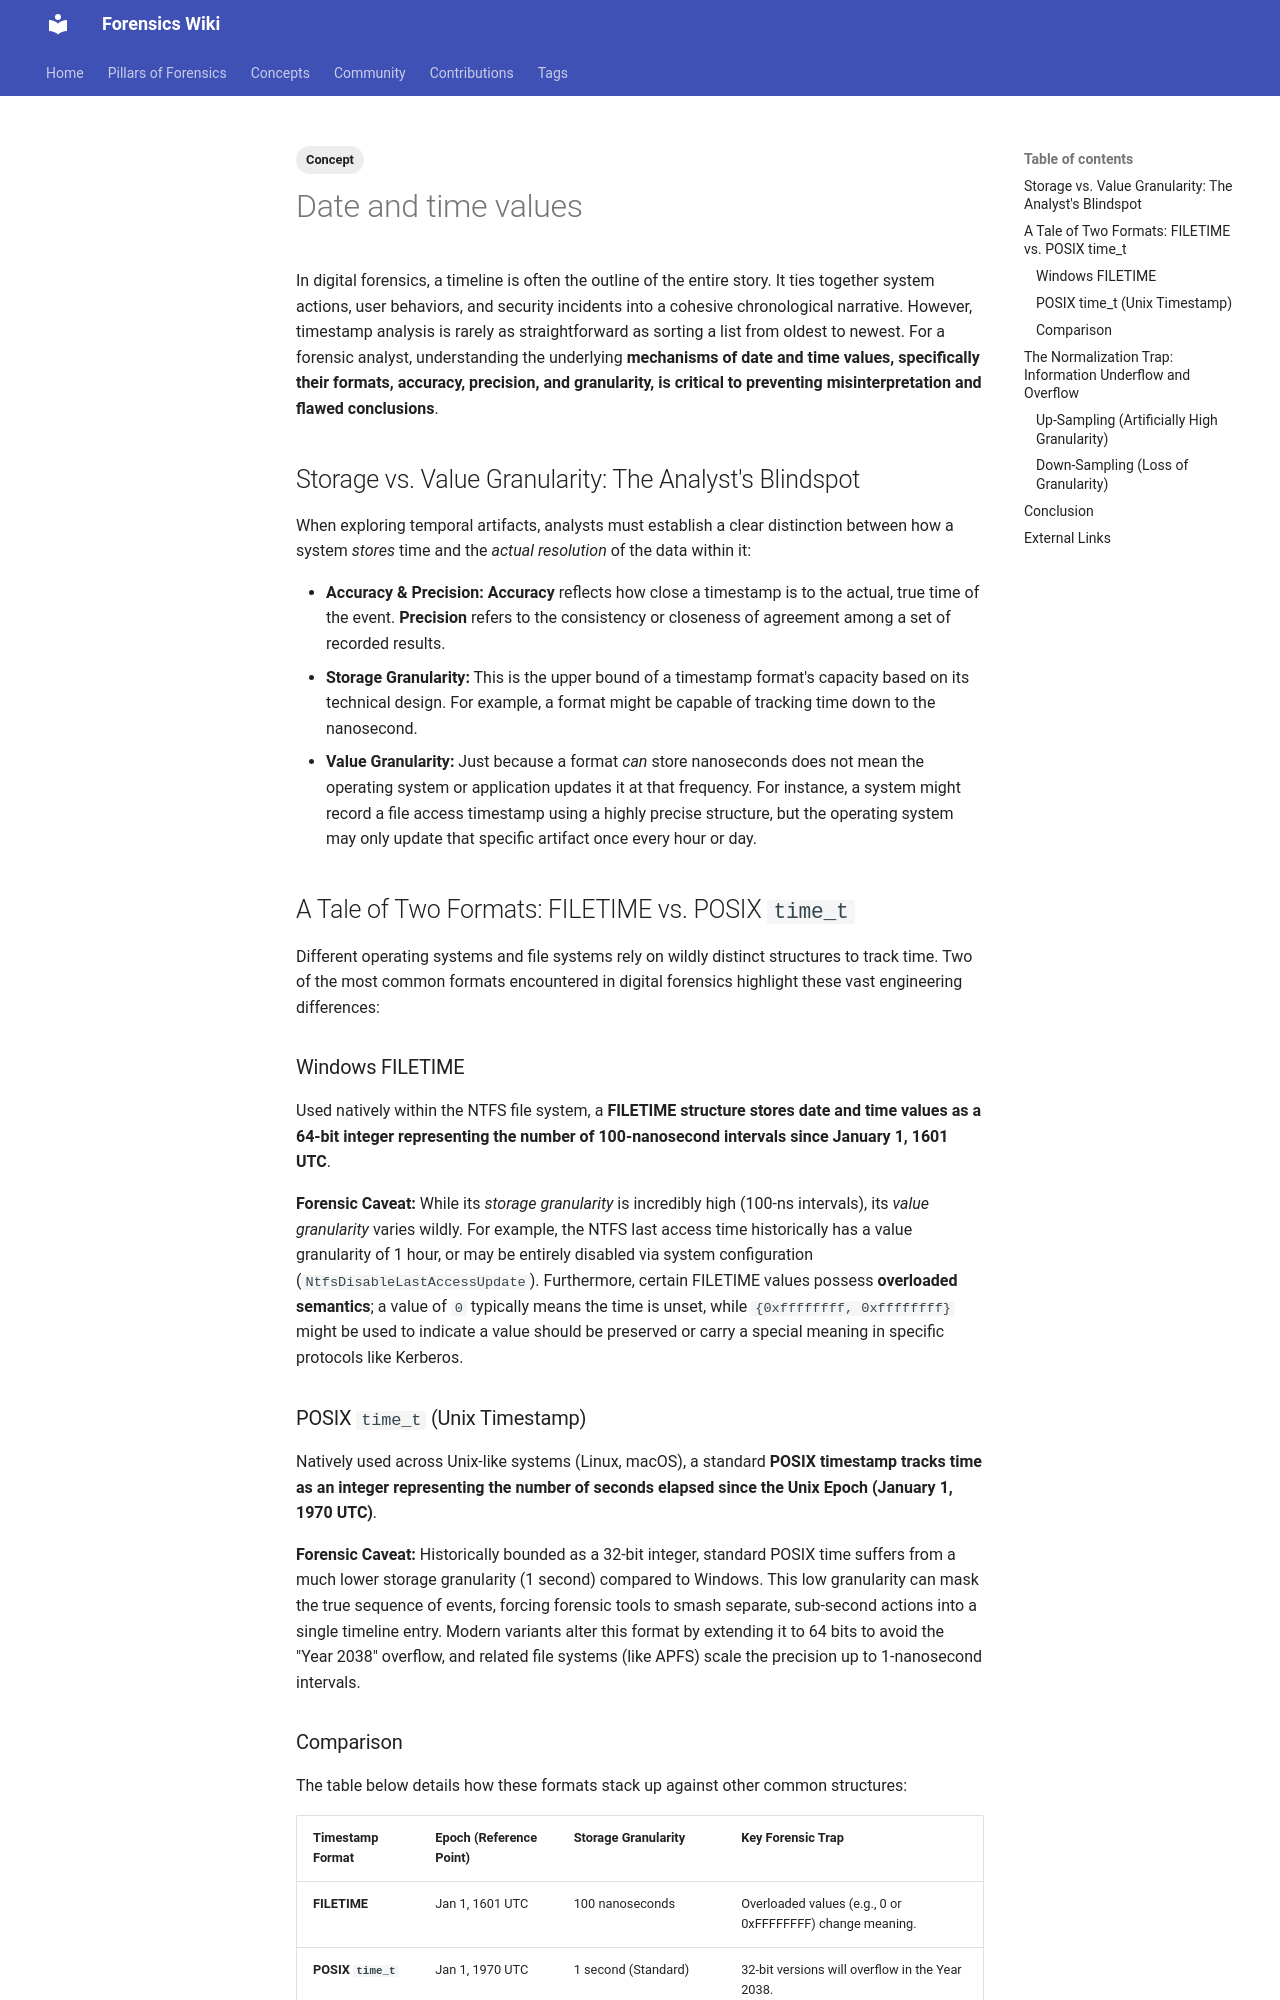

repository: forensicswiki/wiki · page: date_and_time_values/index.html · generator: mkdocs

---
tags:
  - Concept
---
In digital forensics, a timeline is often the outline of the entire story. It ties together system
actions, user behaviors, and security incidents into a cohesive chronological narrative. However,
timestamp analysis is rarely as straightforward as sorting a list from oldest to newest. For a
forensic analyst, understanding the underlying **mechanisms of date and time values, specifically
their formats, accuracy, precision, and granularity, is critical to preventing misinterpretation
and flawed conclusions**.

## Storage vs. Value Granularity: The Analyst's Blindspot

When exploring temporal artifacts, analysts must establish a clear distinction between how a system
*stores* time and the *actual resolution* of the data within it:

* **Accuracy &amp; Precision:** **Accuracy** reflects how close a timestamp is to the actual, true
  time of the event. **Precision** refers to the consistency or closeness of agreement among a set
  of recorded results.
* **Storage Granularity:** This is the upper bound of a timestamp format's capacity based on its
  technical design. For example, a format might be capable of tracking time down to the nanosecond.
* **Value Granularity:** Just because a format *can* store nanoseconds does not mean the
  operating system or application updates it at that frequency. For instance, a system might record
  a file access timestamp using a highly precise structure, but the operating system may only update
  that specific artifact once every hour or day.

## A Tale of Two Formats: FILETIME vs. POSIX `time_t`

Different operating systems and file systems rely on wildly distinct structures to track time. Two
of the most common formats encountered in digital forensics highlight these vast engineering
differences:

### Windows FILETIME

Used natively within the NTFS file system, a **FILETIME structure stores date and time values as a
64-bit integer representing the number of 100-nanosecond intervals since January 1, 1601 UTC**.

**Forensic Caveat:** While its *storage granularity* is incredibly high (100-ns intervals), its
*value granularity* varies wildly. For example, the NTFS last access time historically has a value
granularity of 1 hour, or may be entirely disabled via system configuration
(`NtfsDisableLastAccessUpdate`). Furthermore, certain FILETIME values possess **overloaded
semantics**; a value of `0` typically means the time is unset, while `{0xffffffff, 0xffffffff}`
might be used to indicate a value should be preserved or carry a special meaning in specific
protocols like Kerberos.

### POSIX `time_t` (Unix Timestamp)

Natively used across Unix-like systems (Linux, macOS), a standard **POSIX timestamp tracks time as
an integer representing the number of seconds elapsed since the Unix Epoch (January 1, 1970 UTC)**.

**Forensic Caveat:** Historically bounded as a 32-bit integer, standard POSIX time suffers from
a much lower storage granularity (1 second) compared to Windows. This low granularity can mask the
true sequence of events, forcing forensic tools to smash separate, sub-second actions into a single
timeline entry. Modern variants alter this format by extending it to 64 bits to avoid the "Year
2038" overflow, and related file systems (like APFS) scale the precision up to 1-nanosecond
intervals.
